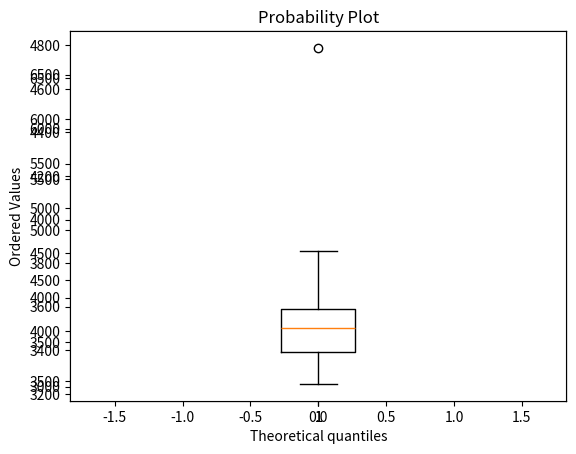

The matplotlib source for this figure:
import pandas as pd
import numpy as np
import matplotlib.pyplot as plt
from scipy import stats

#Base de dados
xi = [3246, 3476, 3724, 3773, 3837, 3968, 4198, 4048, 4170, 4226, 4788, 4009, 3568, 4357]

#Base com anomalias 
xy = [6799, 3476, 3724, 3773, 3837, 3968, 4198, 4048, 4170, 4226, 4788, 4009, 3568, 4357]

def print_full(x):
    pd.set_option('display.max_rows',len(x))
    pd.set_option('display.max_columns', len(x))
    print(x)
    pd.reset_option('display.max_rows')
    pd.reset_option('display.max_columns')

#Média
xi_mean = np.mean(xi)
xy_mean = np.mean(xy)

#Mediana
xi_median = np.median(xi)
xy_median = np.median(xy)

#Moda
xi_mode = stats.mode(xi)
xy_mode = stats.mode(xy)

print("Minha lista sem anomalias: "+str(xi))
print("A mediana da lista é: "+str(xi_median))
print("A moda da lista é: "+str(xi_mode.mode))
print("\nnha lista com anomalias: "+str(xy))
print("A mediana da lista é: "+str(xy_median))
print("A moda da lista é: "+str(xy_mode.mode))

#Desvio padrão
xi_sd = np.std(xi,ddof=1)
xy_sd = np.std(xy,ddof=1)

#Z-Score
z_score_i = (xi - xi_mean) / xi_sd
z_score_y = (xy - xy_mean) / xy_sd

df = pd.DataFrame({"Base (sem anomalias)":xi, "Z-score (sem anomalias)":z_score_i,
                    "Base (com anomalias)":xy, "Z-score (com anomalias)":z_score_y})
df.round(2)
cols = ["Base (sem anomalias)", "Z-score (sem anomalias)","Base (com anomalias)", "Z-score (com anomalias)"]
df = df[cols]
print_full(df)

#Plot da distribuição normal
stats.probplot(xi, dist="norm", plot=plt)
plt.show()

#Plot da distribuição normal
stats.probplot(xy, dist="norm", plot=plt)
plt.show()

#Create a figure Instance
fig_xi = plt.figure(1,figsize=(6,4))

#Create an axes instances
axi = fig_xi.add_subplot(111)
bp_xi = axi.boxplot(xi)

#Create a figure Instance
fig_xy = plt.figure(1,figsize=(6,4))

#Create an axes instances
axy = fig_xy.add_subplot(111)
bp_xy = axy.boxplot(xy)